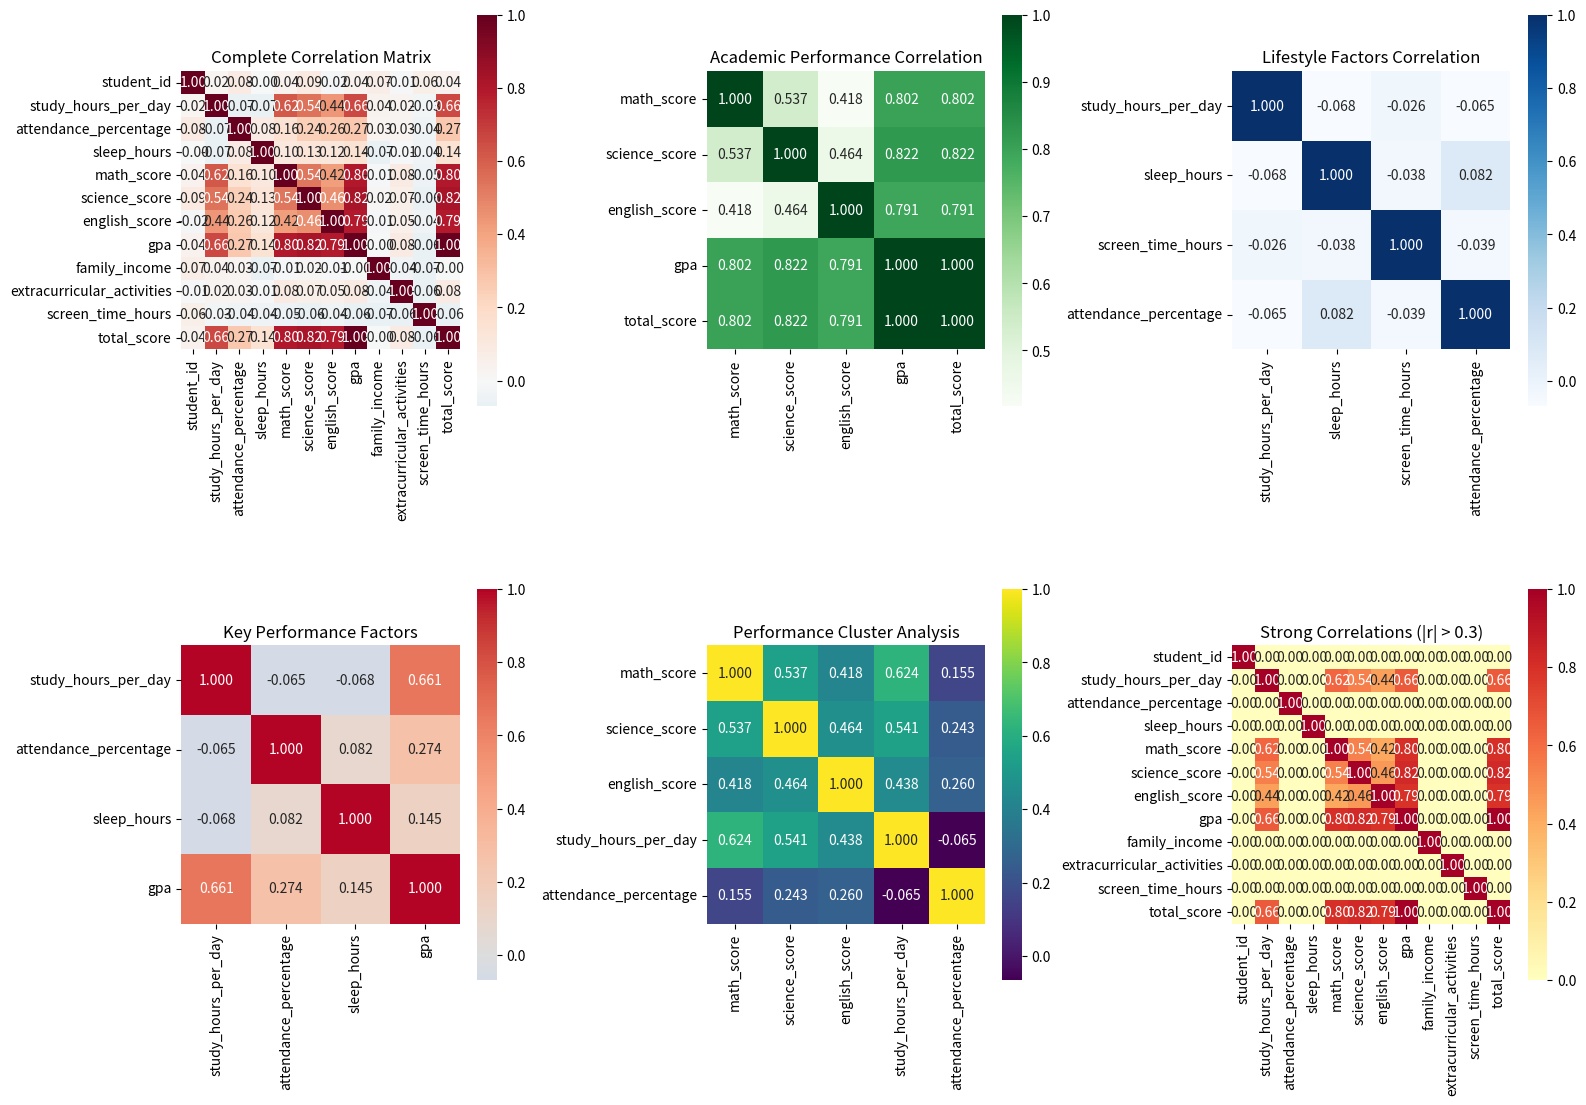
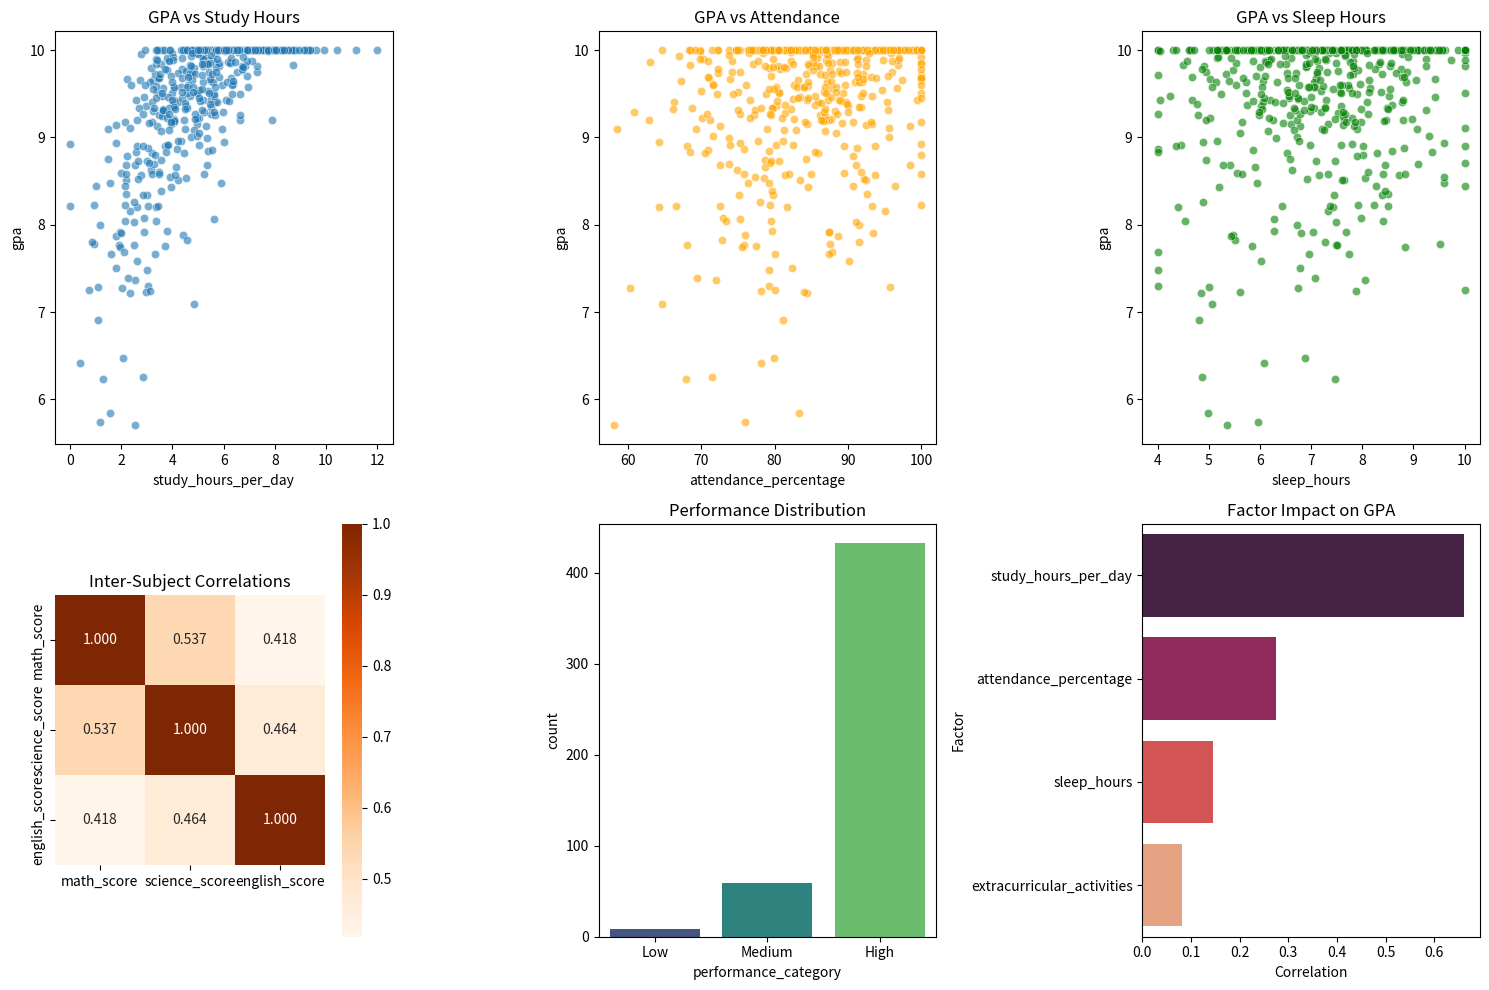

These charts were generated, in order, by the following Python code: (Note: this script raises an exception after producing the figures.)
import pandas as pd
import seaborn as sns
import matplotlib.pyplot as plt
import numpy as np

# Generate student performance data
def create_student_data():
    np.random.seed(42)
    n_students = 500
    
    # Base attributes
    study_hours = np.random.normal(5, 2, n_students).clip(0, 12)
    attendance = np.random.normal(85, 10, n_students).clip(50, 100)
    sleep_hours = np.random.normal(7, 1.5, n_students).clip(4, 10)
    
    # Correlated performance metrics
    math_score = (study_hours * 8 + attendance * 0.5 + sleep_hours * 3 + np.random.normal(0, 10, n_students)).clip(0, 100)
    science_score = (study_hours * 7 + attendance * 0.6 + sleep_hours * 2.5 + np.random.normal(0, 12, n_students)).clip(0, 100)
    english_score = (study_hours * 6 + attendance * 0.7 + sleep_hours * 2 + np.random.normal(0, 15, n_students)).clip(0, 100)
    
    # Additional factors
    family_income = np.random.lognormal(10, 0.5, n_students)
    extracurricular = np.random.randint(0, 6, n_students)
    screen_time = np.random.normal(4, 2, n_students).clip(0, 12)
    
    # Overall GPA calculation
    gpa = (math_score + science_score + english_score) / 30  # Scale to 4.0
    
    data = {
        'student_id': range(1, n_students + 1),
        'study_hours_per_day': study_hours,
        'attendance_percentage': attendance,
        'sleep_hours': sleep_hours,
        'math_score': math_score,
        'science_score': science_score,
        'english_score': english_score,
        'gpa': gpa,
        'family_income': family_income,
        'extracurricular_activities': extracurricular,
        'screen_time_hours': screen_time,
        'total_score': math_score + science_score + english_score
    }
    
    return pd.DataFrame(data)

# Create correlation heatmaps
def create_correlation_analysis(df):
    plt.figure(figsize=(16, 12))
    
    # 1. Full correlation heatmap
    plt.subplot(2, 3, 1)
    numeric_cols = df.select_dtypes(include=[np.number]).columns
    corr_matrix = df[numeric_cols].corr()
    sns.heatmap(corr_matrix, annot=True, cmap='RdBu_r', center=0, 
                square=True, fmt='.2f', cbar_kws={'shrink': 0.8})
    plt.title('Complete Correlation Matrix')
    
    # 2. Academic performance correlation
    plt.subplot(2, 3, 2)
    academic_cols = ['math_score', 'science_score', 'english_score', 'gpa', 'total_score']
    academic_corr = df[academic_cols].corr()
    sns.heatmap(academic_corr, annot=True, cmap='Greens', 
                square=True, fmt='.3f', cbar_kws={'shrink': 0.8})
    plt.title('Academic Performance Correlation')
    
    # 3. Lifestyle factors correlation
    plt.subplot(2, 3, 3)
    lifestyle_cols = ['study_hours_per_day', 'sleep_hours', 'screen_time_hours', 'attendance_percentage']
    lifestyle_corr = df[lifestyle_cols].corr()
    sns.heatmap(lifestyle_corr, annot=True, cmap='Blues', 
                square=True, fmt='.3f', cbar_kws={'shrink': 0.8})
    plt.title('Lifestyle Factors Correlation')
    
    # 4. Performance vs factors
    plt.subplot(2, 3, 4)
    factor_cols = ['study_hours_per_day', 'attendance_percentage', 'sleep_hours', 'gpa']
    factor_corr = df[factor_cols].corr()
    sns.heatmap(factor_corr, annot=True, cmap='coolwarm', center=0,
                square=True, fmt='.3f', cbar_kws={'shrink': 0.8})
    plt.title('Key Performance Factors')
    
    # 5. Clustermap
    plt.subplot(2, 3, 5)
    performance_cols = ['math_score', 'science_score', 'english_score', 'study_hours_per_day', 'attendance_percentage']
    perf_corr = df[performance_cols].corr()
    sns.heatmap(perf_corr, annot=True, cmap='viridis',
                square=True, fmt='.3f', cbar_kws={'shrink': 0.8})
    plt.title('Performance Cluster Analysis')
    
    # 6. Strong correlations only
    plt.subplot(2, 3, 6)
    strong_corr = corr_matrix.copy()
    strong_corr[abs(strong_corr) < 0.3] = 0  # Show only strong correlations
    sns.heatmap(strong_corr, annot=True, cmap='RdYlBu_r', center=0,
                square=True, fmt='.2f', cbar_kws={'shrink': 0.8})
    plt.title('Strong Correlations (|r| > 0.3)')
    
    plt.tight_layout()
    plt.savefig('student_correlation_analysis.png', dpi=300, bbox_inches='tight')
    plt.show()

# Additional analysis
def detailed_correlation_analysis(df):
    plt.figure(figsize=(15, 10))
    
    # 1. Scatter plot matrix for key variables
    plt.subplot(2, 3, 1)
    key_vars = ['gpa', 'study_hours_per_day', 'attendance_percentage', 'sleep_hours']
    sns.scatterplot(data=df, x='study_hours_per_day', y='gpa', alpha=0.6)
    plt.title('GPA vs Study Hours')
    
    plt.subplot(2, 3, 2)
    sns.scatterplot(data=df, x='attendance_percentage', y='gpa', alpha=0.6, color='orange')
    plt.title('GPA vs Attendance')
    
    plt.subplot(2, 3, 3)
    sns.scatterplot(data=df, x='sleep_hours', y='gpa', alpha=0.6, color='green')
    plt.title('GPA vs Sleep Hours')
    
    # 4. Subject correlation comparison
    plt.subplot(2, 3, 4)
    subject_corr = df[['math_score', 'science_score', 'english_score']].corr()
    sns.heatmap(subject_corr, annot=True, cmap='Oranges', square=True, fmt='.3f')
    plt.title('Inter-Subject Correlations')
    
    # 5. Performance distribution
    plt.subplot(2, 3, 5)
    df['performance_category'] = pd.cut(df['gpa'], bins=3, labels=['Low', 'Medium', 'High'])
    sns.countplot(data=df, x='performance_category', palette='viridis')
    plt.title('Performance Distribution')
    
    # 6. Factor importance heatmap
    plt.subplot(2, 3, 6)
    factors = ['study_hours_per_day', 'attendance_percentage', 'sleep_hours', 'extracurricular_activities']
    factor_impact = df[factors + ['gpa']].corr()['gpa'].drop('gpa')
    factor_df = pd.DataFrame({'Factor': factor_impact.index, 'Correlation': factor_impact.values})
    sns.barplot(data=factor_df, x='Correlation', y='Factor', palette='rocket')
    plt.title('Factor Impact on GPA')
    
    plt.tight_layout()
    plt.savefig('detailed_student_analysis.png', dpi=300, bbox_inches='tight')
    plt.show()

# Generate correlation insights
def generate_correlation_insights(df):
    insights = []
    
    # Calculate key correlations
    corr_matrix = df.corr()
    
    # Strongest positive correlation with GPA
    gpa_corr = corr_matrix['gpa'].drop('gpa').sort_values(ascending=False)
    strongest_pos = gpa_corr.iloc[0]
    insights.append(f"Strongest positive factor: {gpa_corr.index[0]} (r={strongest_pos:.3f})")
    
    # Subject correlations
    math_science = corr_matrix.loc['math_score', 'science_score']
    math_english = corr_matrix.loc['math_score', 'english_score']
    science_english = corr_matrix.loc['science_score', 'english_score']
    
    insights.append(f"Math-Science correlation: {math_science:.3f}")
    insights.append(f"Math-English correlation: {math_english:.3f}")
    insights.append(f"Science-English correlation: {science_english:.3f}")
    
    # Lifestyle impact
    study_gpa = corr_matrix.loc['study_hours_per_day', 'gpa']
    sleep_gpa = corr_matrix.loc['sleep_hours', 'gpa']
    attendance_gpa = corr_matrix.loc['attendance_percentage', 'gpa']
    
    insights.append(f"Study hours impact on GPA: {study_gpa:.3f}")
    insights.append(f"Sleep impact on GPA: {sleep_gpa:.3f}")
    insights.append(f"Attendance impact on GPA: {attendance_gpa:.3f}")
    
    return insights

def main():
    print("📊 Student Performance Correlation Analysis")
    print("="*50)
    
    # Generate data
    df = create_student_data()
    print(f"📈 Dataset created: {df.shape}")
    
    # Create correlation analysis
    print("🔍 Creating correlation heatmaps...")
    create_correlation_analysis(df)
    
    print("📋 Creating detailed analysis...")
    detailed_correlation_analysis(df)
    
    # Generate insights
    insights = generate_correlation_insights(df)
    print("\n" + "="*50)
    print("CORRELATION INSIGHTS:")
    print("="*50)
    for insight in insights:
        print(f"• {insight}")
    
    # Save data
    df.to_csv('student_performance_data.csv', index=False)
    print(f"\n✅ Analysis complete! Check PNG files for visualizations")

if __name__ == "__main__":
    main()